Run: headless pygame with SDL's dummy video driver; simulated clock (each Clock.tick advances the game by its frame time, no real sleeping); random seed 0; keys injected as events and as key.get_pressed() state; no mouse input.
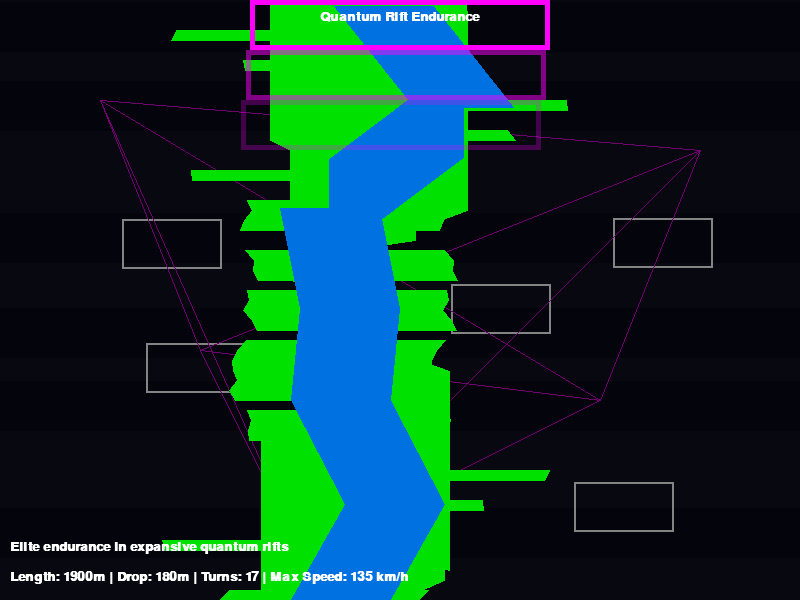
Frame 1 of 4 · flips 1–60 · no input
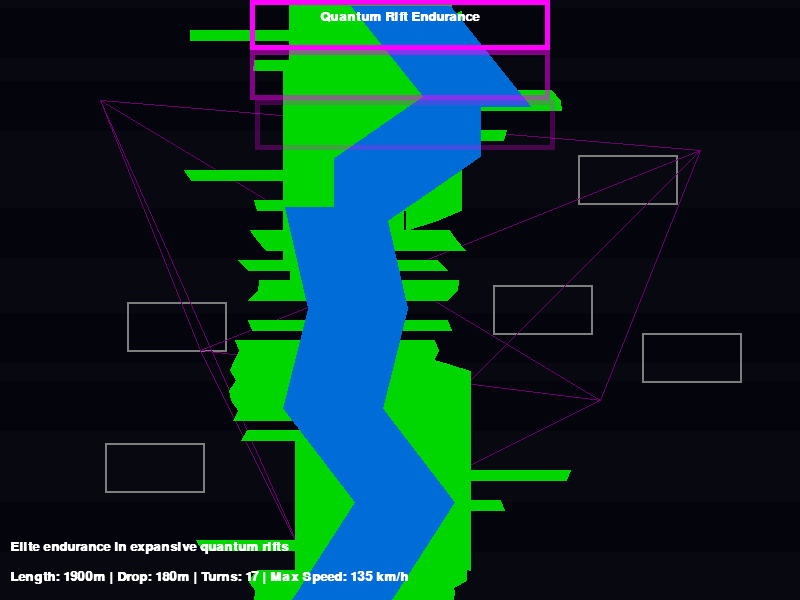
Frame 2 of 4 · flips 61–180 · tapped SPACE, RETURN · held RIGHT (→), D
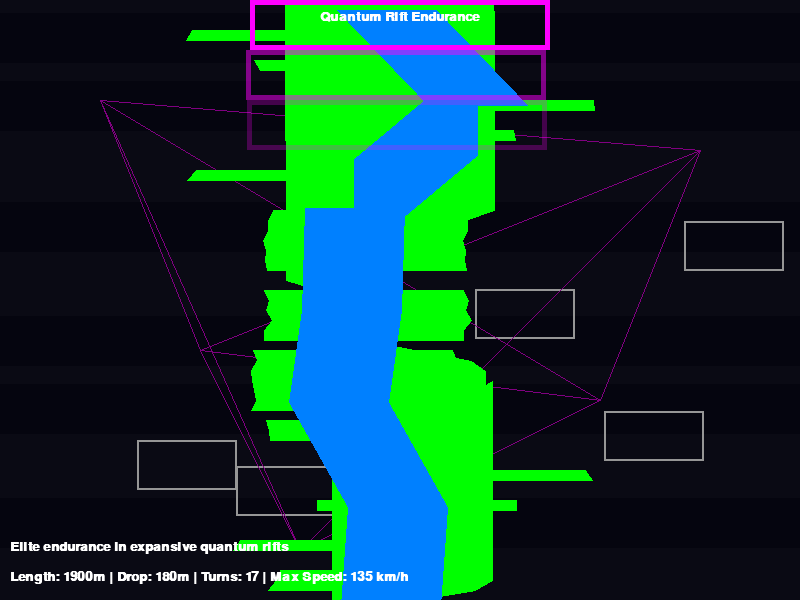
Frame 3 of 4 · flips 181–300 · held DOWN (↓), S
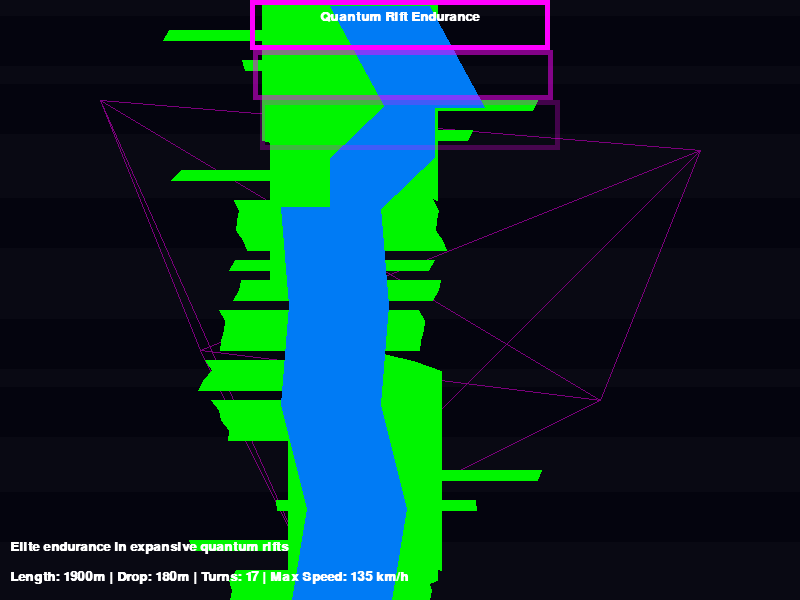
Frame 4 of 4 · flips 301–420 · held LEFT (←), A, UP (↑), W

The pygame program that drew these frames:

import pygame
import sys
import math
import random  # For probability drains, screen fades, and echoes

# Initialize Pygame
pygame.init()

# Screen dimensions
SCREEN_WIDTH = 800
SCREEN_HEIGHT = 600

# Colors for cyberpunk aesthetic
NEON_BLUE = (0, 255, 255)
NEON_PINK = (255, 0, 255)
DARK_BG = (10, 10, 20)
GLOW_GREEN = (0, 255, 0)
WHITE = (255, 255, 255)
HOLO_PURPLE = (200, 0, 255)
AI_RED = (255, 50, 50)
ENERGY_YELLOW = (255, 255, 0)
RIFT_VOID = (5, 5, 15, 128)  # Semi-transparent for void horizons
ECHO_GRAY = (150, 150, 150, 64)  # For probability echoes
ENTANGLE_FIELD_PURPLE = (128, 0, 128, 64)  # For lingering fields
AFTERIMAGE_BLUE = (0, 128, 255, 32)  # For afterimages

# Set up display
screen = pygame.display.set_mode((SCREEN_WIDTH, SCREEN_HEIGHT))
pygame.display.set_caption("Cyberpunk Luge Course 17: Quantum Rift Endurance")

# Fonts
font = pygame.font.SysFont('couriernew', 20, bold=True)
small_font = pygame.font.SysFont('couriernew', 12)

# For animation (probability drains, screen fades, lingering distortions, whispers)
drain_timer = 0

def draw_track():
    global drain_timer
    drain_timer += 1
    # Draw background - vast echoing void with subspace horizons
    screen.fill(DARK_BG)
    # Horizon rifts (horizontal gradients)
    for y in range(0, SCREEN_HEIGHT, 100):
        rift_surface = pygame.Surface((SCREEN_WIDTH, 50), pygame.SRCALPHA)
        rift_surface.fill(RIFT_VOID[:3])
        screen.blit(rift_surface, (0, y + int(20 * math.sin(drain_timer / 20 + y / 50))))
    
    # Persistent probability echoes (fading duplicates of elements)
    echo_surface = pygame.Surface((SCREEN_WIDTH, SCREEN_HEIGHT), pygame.SRCALPHA)
    if drain_timer % 25 < 12:  # Echo flicker
        for _ in range(5):
            ex = random.randint(100, 700)
            ey = random.randint(100, 500)
            pygame.draw.rect(echo_surface, ECHO_GRAY[:3], (ex, ey, 100, 50), 2)
    screen.blit(echo_surface, (random.randint(-5, 5), random.randint(-5, 5)))  # Slight shift
    
    # Lingering entanglement fields (web-like lines draining focus)
    field_nodes = [(100, 100), (700, 150), (200, 350), (600, 400), (300, 550)]
    for i in range(len(field_nodes)):
        for j in range(i + 1, len(field_nodes)):
            alpha = 64 + int(32 * math.sin(drain_timer / 30 + i + j))
            color = (ENTANGLE_FIELD_PURPLE[0], ENTANGLE_FIELD_PURPLE[1], ENTANGLE_FIELD_PURPLE[2], alpha)
            pygame.draw.line(screen, color[:3], field_nodes[i], field_nodes[j], 1)
    
    # Quantum afterimages (faint track ghosts)
    afterimage_surface = pygame.Surface((SCREEN_WIDTH, SCREEN_HEIGHT), pygame.SRCALPHA)
    # (We'll add track points later and echo them)
    
    # Whispering rift anomalies (text in void)
    if drain_timer % 30 < 15:
        anomaly_text = small_font.render("Endure... Fade...", True, AI_RED)
        screen.blit(anomaly_text, (SCREEN_WIDTH // 2 - 80 + random.randint(-10, 10), 200))
        screen.blit(anomaly_text, (SCREEN_WIDTH // 2 - 80 + random.randint(-10, 10), 400))
    
    # Draw the track: 17 turns with extended flats after drops
    track_width = 200
    start_x = (SCREEN_WIDTH - track_width) // 2
    points = []
    y_pos = 0
    turns = 17
    section_length = SCREEN_HEIGHT // turns
    drop_intervals = [3, 7, 11, 15]  # Drops after these turns
    flat_extra = section_length // 2  # Extra length for flats
    
    current_x = start_x + track_width // 2
    for turn in range(turns):
        is_drop = turn in drop_intervals
        is_flat = turn - 1 in drop_intervals  # Flat after drop
        direction = -1 if turn % 2 == 0 else 1
        radius = random.randint(80, 140) if not is_drop and not is_flat else 20  # Minimal curve for drop/flat
        
        curr_length = section_length + (flat_extra if is_flat else 0)
        for i in range(0, curr_length, 5 if not is_drop else 3):  # Faster in drop
            if is_drop:
                curve_x = current_x + random.randint(-10, 10)  # Wobble in drop
            else:
                curve_x = current_x + direction * int(radius * math.sin(math.pi * i / curr_length))
            drain_offset = random.randint(-8, 8) if drain_timer % 20 < 10 else 0  # Drain shake
            points.append((curve_x + drain_offset, y_pos))
            y_pos += 10
        current_x = points[-1][0]
    
    # Fill to bottom
    while y_pos < SCREEN_HEIGHT:
        points.append((points[-1][0], y_pos))
        y_pos += 10
    
    # Draw the track surface
    pygame.draw.lines(screen, GLOW_GREEN, False, points, track_width)
    
    # Rift-induced echoes (lingering distortions of track)
    echo_points = [(p[0] + random.randint(-20, 20), p[1] + random.randint(0, 10)) for p in points[::10]]
    pygame.draw.lines(afterimage_surface, AFTERIMAGE_BLUE[:3], False, echo_points, track_width // 2)
    screen.blit(afterimage_surface, (0, 0))
    
    # Simulated probability drains (gradual screen fades)
    fade_alpha = min(128, drain_timer % 100)  # Build up fade
    fade_surface = pygame.Surface((SCREEN_WIDTH, SCREEN_HEIGHT), pygame.SRCALPHA)
    fade_surface.fill((0, 0, 0, fade_alpha // 2))  # Darken
    screen.blit(fade_surface, (0, 0))
    
    # Draw horizon rift stabilizer platform at top
    pygame.draw.rect(screen, NEON_PINK, (start_x - 50, 0, track_width + 100, 50), 5)
    # Vibrating infinite echoes (duplicated platforms faint)
    for e in range(1, 3):
        echo_alpha = 128 // e
        echo_surface = pygame.Surface((track_width + 100, 50), pygame.SRCALPHA)
        pygame.draw.rect(echo_surface, (NEON_PINK[0], NEON_PINK[1], NEON_PINK[2], echo_alpha), (0, 0, track_width + 100, 50), 5)
        screen.blit(echo_surface, (start_x - 50 + random.randint(-5 * e, 5 * e), 50 * e))
    
    # Text overlays for theme
    title_text = font.render("Quantum Rift Endurance", True, WHITE)
    screen.blit(title_text, (SCREEN_WIDTH // 2 - title_text.get_width() // 2, 10))
    
    stats_text = font.render("Length: 1900m | Drop: 180m | Turns: 17 | Max Speed: 135 km/h", True, WHITE)
    screen.blit(stats_text, (10, SCREEN_HEIGHT - 30))
    
    desc_text = font.render("Elite endurance in expansive quantum rifts", True, WHITE)
    screen.blit(desc_text, (10, SCREEN_HEIGHT - 60))

def main():
    clock = pygame.time.Clock()
    running = True
    
    while running:
        for event in pygame.event.get():
            if event.type == pygame.QUIT:
                running = False
        
        draw_track()
        pygame.display.flip()
        clock.tick(60)
    
    pygame.quit()
    sys.exit()

if __name__ == "__main__":
    main()
